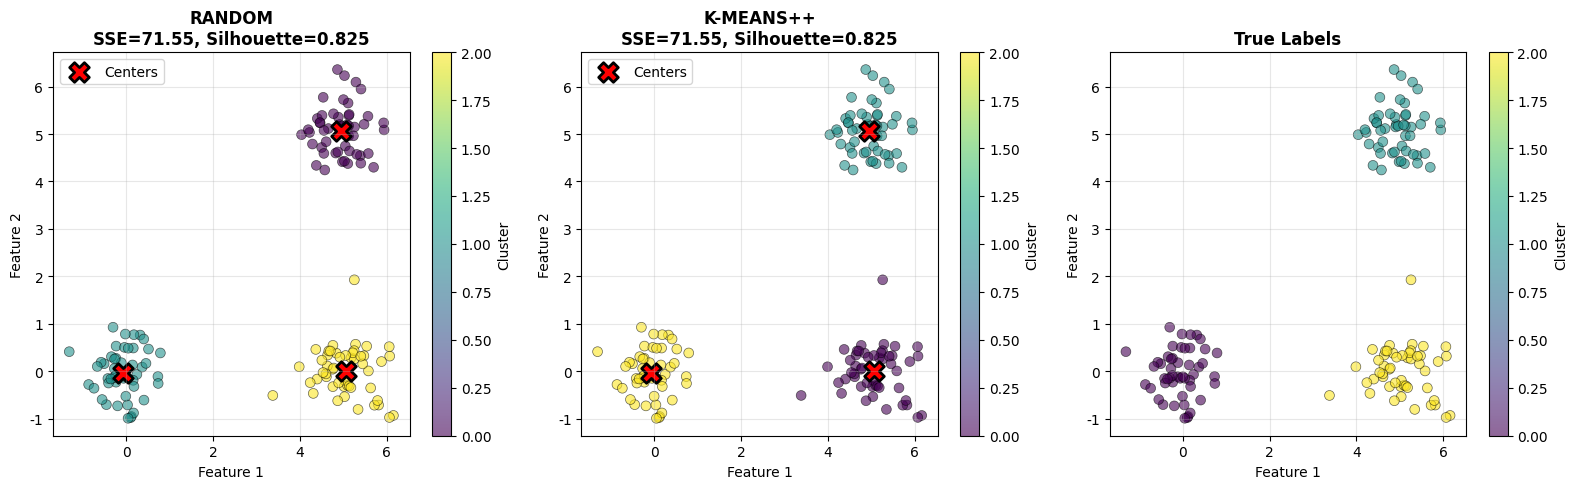

Generate this figure with matplotlib: (Note: this script raises an exception after producing the figure.)
"""
K-Means聚类算法 (K-Means Clustering)
==========================================

K-Means是一种经典的基于划分的聚类算法，通过迭代优化将数据点分配到K个簇中。
算法的目标是最小化簇内平方误差（SSE），使得每个簇内的数据点尽可能相似，
而不同簇之间的数据点尽可能不同。

算法核心思想：
1. 随机初始化K个聚类中心
2. 将每个数据点分配到最近的聚类中心
3. 重新计算每个簇的中心（均值）
4. 重复步骤2-3直到收敛（中心不再变化或变化很小）

目标函数（最小化簇内平方误差SSE）：
J = Σ(k=1 to K) Σ(x∈Ck) ||x - μk||²

本实现包括：
- 标准K-Means算法
- K-Means++初始化（改进初始中心选择）
- 轮廓系数评估
- 肘部法则可视化
- 多种初始化方法对比

[redacted]
日期：2025-11-10
"""

import numpy as np
import matplotlib.pyplot as plt
from typing import Tuple, Optional, List
import warnings

plt.rcParams['font.sans-serif'] = ['Arial Unicode MS', 'SimHei', 'DejaVu Sans']
plt.rcParams['axes.unicode_minus'] = False

class KMeans:
    """
    K-Means聚类算法实现类
    
    参数:
    -----------
    n_clusters : int, default=3
        聚类数量K
    init : str, default='k-means++'
        初始化方法，可选: 'random', 'k-means++', 'manual'
    max_iter : int, default=300
        最大迭代次数
    tol : float, default=1e-4
        收敛阈值，中心变化小于此值则停止
    random_state : int, optional
        随机种子
    """
    
    def __init__(self, n_clusters: int = 3, init: str = 'k-means++', 
                 max_iter: int = 300, tol: float = 1e-4, 
                 random_state: Optional[int] = None):
        self.n_clusters = n_clusters
        self.init = init
        self.max_iter = max_iter
        self.tol = tol
        self.random_state = random_state
        
        # 存储训练结果
        self.cluster_centers_ = None
        self.labels_ = None
        self.inertia_ = None  # 簇内平方误差SSE
        self.n_iter_ = 0  # 实际迭代次数
        self.n_samples_ = 0
        self.n_features_ = 0
        
        # 验证参数
        if init not in ['random', 'k-means++', 'manual']:
            raise ValueError(f"Unknown init method: {init}")
        
        if random_state is not None:
            np.random.seed(random_state)
    
    def _init_centers_random(self, X: np.ndarray) -> np.ndarray:
        """
        随机初始化聚类中心
        
        参数:
        -----------
        X : array-like, shape (n_samples, n_features)
            训练数据
            
        返回:
        -----------
        centers : array, shape (n_clusters, n_features)
            初始聚类中心
        """
        # 从数据集中随机选择K个点作为初始中心
        indices = np.random.choice(self.n_samples_, self.n_clusters, replace=False)
        return X[indices].copy()
    
    def _init_centers_kmeans_plus_plus(self, X: np.ndarray) -> np.ndarray:
        """
        K-Means++初始化聚类中心
        
        算法步骤：
        1. 随机选择第一个中心
        2. 对每个数据点，计算其到最近中心的距离D(x)
        3. 以概率 D(x)²/Σ D(x)² 选择下一个中心
        4. 重复步骤2-3直到选出K个中心
        
        优势：选出的初始中心彼此距离较远，提高收敛速度和结果质量
        
        参数:
        -----------
        X : array-like, shape (n_samples, n_features)
            训练数据
            
        返回:
        -----------
        centers : array, shape (n_clusters, n_features)
            初始聚类中心
        """
        centers = np.zeros((self.n_clusters, self.n_features_))
        
        # 随机选择第一个中心
        first_idx = np.random.randint(0, self.n_samples_)
        centers[0] = X[first_idx]
        
        # 选择剩余的中心
        for k in range(1, self.n_clusters):
            # 计算每个点到最近中心的距离
            distances = np.array([
                min([np.linalg.norm(x - center)**2 for center in centers[:k]])
                for x in X
            ])
            
            # 根据距离平方的概率分布选择下一个中心
            probabilities = distances / distances.sum()
            cumulative_probs = np.cumsum(probabilities)
            r = np.random.rand()
            
            for idx, prob in enumerate(cumulative_probs):
                if r < prob:
                    centers[k] = X[idx]
                    break
        
        return centers
    
    def _compute_distances(self, X: np.ndarray, centers: np.ndarray) -> np.ndarray:
        """
        计算每个样本到每个中心的距离
        
        参数:
        -----------
        X : array-like, shape (n_samples, n_features)
            数据点
        centers : array-like, shape (n_clusters, n_features)
            聚类中心
            
        返回:
        -----------
        distances : array, shape (n_samples, n_clusters)
            距离矩阵
        """
        distances = np.zeros((X.shape[0], centers.shape[0]))
        for k in range(centers.shape[0]):
            # 计算欧几里得距离
            distances[:, k] = np.linalg.norm(X - centers[k], axis=1)
        return distances
    
    def _assign_clusters(self, X: np.ndarray, centers: np.ndarray) -> np.ndarray:
        """
        将每个样本分配到最近的聚类中心
        
        参数:
        -----------
        X : array-like, shape (n_samples, n_features)
            数据点
        centers : array-like, shape (n_clusters, n_features)
            聚类中心
            
        返回:
        -----------
        labels : array, shape (n_samples,)
            每个样本的簇标签
        """
        distances = self._compute_distances(X, centers)
        return np.argmin(distances, axis=1)
    
    def _update_centers(self, X: np.ndarray, labels: np.ndarray) -> np.ndarray:
        """
        重新计算每个簇的中心（均值）
        
        参数:
        -----------
        X : array-like, shape (n_samples, n_features)
            数据点
        labels : array, shape (n_samples,)
            每个样本的簇标签
            
        返回:
        -----------
        new_centers : array, shape (n_clusters, n_features)
            更新后的聚类中心
        """
        new_centers = np.zeros((self.n_clusters, self.n_features_))
        for k in range(self.n_clusters):
            cluster_points = X[labels == k]
            if len(cluster_points) > 0:
                new_centers[k] = cluster_points.mean(axis=0)
            else:
                # 如果某个簇为空，随机选择一个点作为新中心
                warnings.warn(f"Cluster {k} is empty. Reinitializing...")
                new_centers[k] = X[np.random.randint(0, self.n_samples_)]
        return new_centers
    
    def _compute_inertia(self, X: np.ndarray, labels: np.ndarray, 
                         centers: np.ndarray) -> float:
        """
        计算簇内平方误差SSE（惯性）
        
        参数:
        -----------
        X : array-like, shape (n_samples, n_features)
            数据点
        labels : array, shape (n_samples,)
            每个样本的簇标签
        centers : array, shape (n_clusters, n_features)
            聚类中心
            
        返回:
        -----------
        inertia : float
            簇内平方误差
        """
        inertia = 0.0
        for k in range(self.n_clusters):
            cluster_points = X[labels == k]
            if len(cluster_points) > 0:
                inertia += np.sum((cluster_points - centers[k])**2)
        return inertia
    
    def fit(self, X: np.ndarray, initial_centers: Optional[np.ndarray] = None) -> 'KMeans':
        """
        训练K-Means模型
        
        参数:
        -----------
        X : array-like, shape (n_samples, n_features)
            训练数据
        initial_centers : array-like, shape (n_clusters, n_features), optional
            手动指定的初始中心（当init='manual'时使用）
            
        返回:
        -----------
        self : object
            返回自身实例
        """
        X = np.array(X)
        self.n_samples_, self.n_features_ = X.shape
        
        print(f"\n{'='*60}")
        print(f"K-Means聚类训练")
        print(f"{'='*60}")
        print(f"样本数量: {self.n_samples_}")
        print(f"特征维度: {self.n_features_}")
        print(f"聚类数量K: {self.n_clusters}")
        print(f"初始化方法: {self.init}")
        print(f"最大迭代次数: {self.max_iter}")
        print(f"{'='*60}\n")
        
        # 初始化聚类中心
        if self.init == 'random':
            centers = self._init_centers_random(X)
            print("使用随机初始化方法")
        elif self.init == 'k-means++':
            centers = self._init_centers_kmeans_plus_plus(X)
            print("使用K-Means++初始化方法")
        elif self.init == 'manual':
            if initial_centers is None:
                raise ValueError("Manual init requires initial_centers parameter")
            centers = np.array(initial_centers)
            print("使用手动指定的初始中心")
        
        # 迭代优化
        for iteration in range(self.max_iter):
            # 分配样本到最近的中心
            labels = self._assign_clusters(X, centers)
            
            # 更新中心
            new_centers = self._update_centers(X, labels)
            
            # 计算中心的变化
            center_shift = np.linalg.norm(new_centers - centers)
            
            # 计算当前惯性
            inertia = self._compute_inertia(X, labels, new_centers)
            
            if iteration % 10 == 0 or center_shift < self.tol:
                print(f"迭代 {iteration}: 中心变化={center_shift:.6f}, SSE={inertia:.4f}")
            
            # 检查收敛
            if center_shift < self.tol:
                print(f"\n收敛！迭代 {iteration} 次后中心变化小于阈值 {self.tol}")
                self.n_iter_ = iteration + 1
                break
            
            centers = new_centers
            self.n_iter_ = iteration + 1
        else:
            print(f"\n达到最大迭代次数 {self.max_iter}")
        
        # 保存结果
        self.cluster_centers_ = centers
        self.labels_ = labels
        self.inertia_ = self._compute_inertia(X, labels, centers)
        
        print(f"\n最终结果:")
        print(f"迭代次数: {self.n_iter_}")
        print(f"最终SSE: {self.inertia_:.4f}")
        print(f"{'='*60}\n")
        
        return self
    
    def predict(self, X: np.ndarray) -> np.ndarray:
        """
        预测新数据的簇标签
        
        参数:
        -----------
        X : array-like, shape (n_samples, n_features)
            新数据
            
        返回:
        -----------
        labels : array, shape (n_samples,)
            预测的簇标签
        """
        if self.cluster_centers_ is None:
            raise ValueError("Model not fitted yet. Call fit() first.")
        
        X = np.array(X)
        return self._assign_clusters(X, self.cluster_centers_)
    
    def fit_predict(self, X: np.ndarray) -> np.ndarray:
        """
        训练模型并返回聚类标签
        
        参数:
        -----------
        X : array-like, shape (n_samples, n_features)
            训练数据
            
        返回:
        -----------
        labels : array, shape (n_samples,)
            聚类标签
        """
        self.fit(X)
        return self.labels_
    
    def get_cluster_info(self) -> dict:
        """
        获取聚类信息
        
        返回:
        -----------
        info : dict
            包含簇大小、中心、SSE等信息
        """
        if self.labels_ is None:
            raise ValueError("Model not fitted yet. Call fit() first.")
        
        unique_labels = np.unique(self.labels_)
        cluster_sizes = [np.sum(self.labels_ == label) for label in unique_labels]
        
        info = {
            'n_clusters': len(unique_labels),
            'cluster_sizes': cluster_sizes,
            'cluster_centers': self.cluster_centers_,
            'inertia': self.inertia_,
            'n_iter': self.n_iter_,
        }
        
        return info


def compute_silhouette_score(X: np.ndarray, labels: np.ndarray) -> float:
    """
    计算轮廓系数（Silhouette Score）
    
    轮廓系数衡量聚类质量：
    - s(i) = (b(i) - a(i)) / max(a(i), b(i))
    - a(i): 样本i到同簇其他点的平均距离
    - b(i): 样本i到最近其他簇所有点的平均距离
    - 取值范围[-1, 1]，越接近1表示聚类越好
    
    参数:
    -----------
    X : array-like, shape (n_samples, n_features)
        数据
    labels : array, shape (n_samples,)
        聚类标签
        
    返回:
    -----------
    score : float
        平均轮廓系数
    """
    n_samples = X.shape[0]
    n_clusters = len(np.unique(labels))
    
    if n_clusters == 1 or n_clusters == n_samples:
        return 0.0
    
    silhouette_scores = np.zeros(n_samples)
    
    for i in range(n_samples):
        # 当前样本的簇
        cluster_i = labels[i]
        cluster_i_points = X[labels == cluster_i]
        
        # a(i): 同簇内其他点的平均距离
        if len(cluster_i_points) > 1:
            a_i = np.mean([np.linalg.norm(X[i] - p) for p in cluster_i_points if not np.array_equal(p, X[i])])
        else:
            a_i = 0
        
        # b(i): 到最近其他簇的平均距离
        b_i = float('inf')
        for cluster_j in range(n_clusters):
            if cluster_j != cluster_i:
                cluster_j_points = X[labels == cluster_j]
                if len(cluster_j_points) > 0:
                    avg_dist = np.mean([np.linalg.norm(X[i] - p) for p in cluster_j_points])
                    b_i = min(b_i, avg_dist)
        
        # 计算轮廓系数
        if max(a_i, b_i) > 0:
            silhouette_scores[i] = (b_i - a_i) / max(a_i, b_i)
        else:
            silhouette_scores[i] = 0
    
    return np.mean(silhouette_scores)


def demo_basic_kmeans():
    """演示基础K-Means聚类"""
    print("\n" + "="*60)
    print("示例1: 基础K-Means聚类")
    print("="*60)
    
    # 生成3个明显分离的簇
    np.random.seed(42)
    cluster1 = np.random.randn(50, 2) * 0.5 + np.array([0, 0])
    cluster2 = np.random.randn(50, 2) * 0.5 + np.array([5, 5])
    cluster3 = np.random.randn(50, 2) * 0.5 + np.array([5, 0])
    X = np.vstack([cluster1, cluster2, cluster3])
    
    print(f"\n数据集信息:")
    print(f"样本数量: {len(X)}")
    print(f"特征维度: {X.shape[1]}")
    print(f"真实簇数: 3")
    
    # 创建图形
    fig = plt.figure(figsize=(16, 5))
    
    # 测试不同的初始化方法
    init_methods = ['random', 'k-means++']
    
    for idx, method in enumerate(init_methods):
        print(f"\n{'='*60}")
        print(f"测试初始化方法: {method}")
        print(f"{'='*60}")
        
        # 训练模型
        model = KMeans(n_clusters=3, init=method, random_state=42)
        labels = model.fit_predict(X)
        
        # 获取聚类信息
        info = model.get_cluster_info()
        silhouette = compute_silhouette_score(X, labels)
        
        print(f"\n聚类结果:")
        print(f"簇大小: {info['cluster_sizes']}")
        print(f"SSE: {info['inertia']:.4f}")
        print(f"轮廓系数: {silhouette:.4f}")
        
        # 绘制结果
        ax = plt.subplot(1, 3, idx + 1)
        scatter = ax.scatter(X[:, 0], X[:, 1], c=labels, cmap='viridis',
                           s=50, alpha=0.6, edgecolors='black', linewidth=0.5)
        # 绘制聚类中心
        centers = info['cluster_centers']
        ax.scatter(centers[:, 0], centers[:, 1], c='red', marker='X',
                  s=200, edgecolors='black', linewidth=2, label='Centers')
        ax.set_title(f'{method.upper()}\nSSE={info["inertia"]:.2f}, Silhouette={silhouette:.3f}',
                    fontsize=12, fontweight='bold')
        ax.set_xlabel('Feature 1')
        ax.set_ylabel('Feature 2')
        ax.legend()
        ax.grid(True, alpha=0.3)
        plt.colorbar(scatter, ax=ax, label='Cluster')
    
    # 绘制原始数据
    ax = plt.subplot(1, 3, 3)
    true_labels = np.array([0]*50 + [1]*50 + [2]*50)
    scatter = ax.scatter(X[:, 0], X[:, 1], c=true_labels, cmap='viridis',
                        s=50, alpha=0.6, edgecolors='black', linewidth=0.5)
    ax.set_title('True Labels', fontsize=12, fontweight='bold')
    ax.set_xlabel('Feature 1')
    ax.set_ylabel('Feature 2')
    ax.grid(True, alpha=0.3)
    plt.colorbar(scatter, ax=ax, label='Cluster')
    
    plt.tight_layout()
    plt.savefig('clustering/kmeans_basic_comparison.png', dpi=150, bbox_inches='tight')
    print(f"\n图形已保存: clustering/kmeans_basic_comparison.png")
    plt.close()


def demo_elbow_method():
    """演示肘部法则选择最佳K值"""
    print("\n" + "="*60)
    print("示例2: 使用肘部法则选择最佳K值")
    print("="*60)
    
    # 生成数据
    np.random.seed(42)
    cluster1 = np.random.randn(50, 2) * 0.5 + np.array([0, 0])
    cluster2 = np.random.randn(50, 2) * 0.5 + np.array([5, 5])
    cluster3 = np.random.randn(50, 2) * 0.5 + np.array([5, 0])
    X = np.vstack([cluster1, cluster2, cluster3])
    
    # 测试不同的K值
    k_range = range(2, 11)
    sse_values = []
    silhouette_values = []
    
    print("\n测试不同K值的效果:")
    for k in k_range:
        model = KMeans(n_clusters=k, init='k-means++', random_state=42)
        labels = model.fit_predict(X)
        sse_values.append(model.inertia_)
        silhouette = compute_silhouette_score(X, labels)
        silhouette_values.append(silhouette)
        print(f"K={k}: SSE={model.inertia_:.4f}, Silhouette={silhouette:.4f}")
    
    # 绘制肘部曲线和轮廓系数
    fig, (ax1, ax2, ax3) = plt.subplots(1, 3, figsize=(18, 5))
    
    # 左图：SSE肘部曲线
    ax1.plot(k_range, sse_values, 'bo-', linewidth=2, markersize=8)
    ax1.set_xlabel('K值（聚类数量）', fontsize=12)
    ax1.set_ylabel('SSE（簇内平方误差）', fontsize=12)
    ax1.set_title('肘部法则 - SSE曲线', fontsize=14, fontweight='bold')
    ax1.grid(True, alpha=0.3)
    ax1.axvline(x=3, color='r', linestyle='--', linewidth=2, alpha=0.7, label='最佳K=3')
    ax1.legend()
    
    # 中图：轮廓系数
    ax2.plot(k_range, silhouette_values, 'go-', linewidth=2, markersize=8)
    ax2.set_xlabel('K值（聚类数量）', fontsize=12)
    ax2.set_ylabel('轮廓系数', fontsize=12)
    ax2.set_title('轮廓系数曲线', fontsize=14, fontweight='bold')
    ax2.grid(True, alpha=0.3)
    best_k = k_range[np.argmax(silhouette_values)]
    ax2.axvline(x=best_k, color='r', linestyle='--', linewidth=2, alpha=0.7, 
                label=f'最佳K={best_k}')
    ax2.legend()
    
    # 右图：最佳K的聚类结果
    model = KMeans(n_clusters=3, init='k-means++', random_state=42)
    labels = model.fit_predict(X)
    scatter = ax3.scatter(X[:, 0], X[:, 1], c=labels, cmap='viridis',
                         s=80, alpha=0.6, edgecolors='black', linewidth=1)
    centers = model.cluster_centers_
    ax3.scatter(centers[:, 0], centers[:, 1], c='red', marker='X',
               s=300, edgecolors='black', linewidth=2, label='Centers')
    ax3.set_title(f'最佳聚类结果 (K=3)\nSSE={model.inertia_:.2f}',
                 fontsize=14, fontweight='bold')
    ax3.set_xlabel('Feature 1', fontsize=12)
    ax3.set_ylabel('Feature 2', fontsize=12)
    ax3.legend()
    ax3.grid(True, alpha=0.3)
    plt.colorbar(scatter, ax=ax3, label='Cluster')
    
    plt.tight_layout()
    plt.savefig('clustering/kmeans_elbow_method.png', dpi=150, bbox_inches='tight')
    print(f"\n图形已保存: clustering/kmeans_elbow_method.png")
    plt.close()


def demo_convergence_visualization():
    """演示K-Means收敛过程"""
    print("\n" + "="*60)
    print("示例3: K-Means收敛过程可视化")
    print("="*60)
    
    # 生成简单数据
    np.random.seed(42)
    cluster1 = np.random.randn(30, 2) * 0.5 + np.array([0, 0])
    cluster2 = np.random.randn(30, 2) * 0.5 + np.array([4, 4])
    cluster3 = np.random.randn(30, 2) * 0.5 + np.array([4, 0])
    X = np.vstack([cluster1, cluster2, cluster3])
    
    # 手动执行K-Means以记录每次迭代
    model = KMeans(n_clusters=3, init='random', max_iter=20, random_state=42)
    
    # 设置样本数和特征数
    model.n_samples_, model.n_features_ = X.shape
    
    # 初始化中心
    centers = model._init_centers_random(X)
    
    # 记录迭代过程
    iterations_to_plot = [0, 1, 2, 5, 10]
    fig, axes = plt.subplots(2, 3, figsize=(18, 12))
    axes = axes.ravel()
    
    iteration = 0
    sse_history = []
    
    for step in range(20):
        # 分配簇
        labels = model._assign_clusters(X, centers)
        
        # 计算SSE
        sse = model._compute_inertia(X, labels, centers)
        sse_history.append(sse)
        
        # 绘制特定迭代
        if iteration in iterations_to_plot:
            idx = iterations_to_plot.index(iteration)
            ax = axes[idx]
            
            scatter = ax.scatter(X[:, 0], X[:, 1], c=labels, cmap='viridis',
                               s=60, alpha=0.6, edgecolors='black', linewidth=0.5)
            ax.scatter(centers[:, 0], centers[:, 1], c='red', marker='X',
                      s=300, edgecolors='black', linewidth=2)
            ax.set_title(f'迭代 {iteration}\nSSE = {sse:.2f}',
                        fontsize=12, fontweight='bold')
            ax.set_xlabel('Feature 1')
            ax.set_ylabel('Feature 2')
            ax.grid(True, alpha=0.3)
            plt.colorbar(scatter, ax=ax, label='Cluster')
        
        # 更新中心
        new_centers = model._update_centers(X, labels)
        center_shift = np.linalg.norm(new_centers - centers)
        
        if center_shift < model.tol:
            print(f"收敛于迭代 {iteration}")
            break
        
        centers = new_centers
        iteration += 1
    
    # 绘制SSE收敛曲线
    ax = axes[-1]
    ax.plot(range(len(sse_history)), sse_history, 'b-o', linewidth=2, markersize=6)
    ax.set_xlabel('迭代次数', fontsize=12)
    ax.set_ylabel('SSE', fontsize=12)
    ax.set_title('SSE收敛曲线', fontsize=12, fontweight='bold')
    ax.grid(True, alpha=0.3)
    
    plt.tight_layout()
    plt.savefig('clustering/kmeans_convergence.png', dpi=150, bbox_inches='tight')
    print(f"\n图形已保存: clustering/kmeans_convergence.png")
    plt.close()


def demo_different_k_values():
    """演示不同K值的聚类结果"""
    print("\n" + "="*60)
    print("示例4: 不同K值的聚类效果对比")
    print("="*60)
    
    # 生成数据
    np.random.seed(42)
    cluster1 = np.random.randn(50, 2) * 0.5 + np.array([0, 0])
    cluster2 = np.random.randn(50, 2) * 0.5 + np.array([5, 5])
    cluster3 = np.random.randn(50, 2) * 0.5 + np.array([5, 0])
    X = np.vstack([cluster1, cluster2, cluster3])
    
    # 测试不同K值
    k_values = [2, 3, 4, 5, 6, 8]
    fig, axes = plt.subplots(2, 3, figsize=(18, 12))
    axes = axes.ravel()
    
    for idx, k in enumerate(k_values):
        print(f"\n测试 K={k}")
        model = KMeans(n_clusters=k, init='k-means++', random_state=42)
        labels = model.fit_predict(X)
        
        silhouette = compute_silhouette_score(X, labels)
        
        ax = axes[idx]
        scatter = ax.scatter(X[:, 0], X[:, 1], c=labels, cmap='tab10',
                           s=60, alpha=0.6, edgecolors='black', linewidth=0.5)
        centers = model.cluster_centers_
        ax.scatter(centers[:, 0], centers[:, 1], c='red', marker='X',
                  s=200, edgecolors='black', linewidth=2)
        ax.set_title(f'K={k}\nSSE={model.inertia_:.2f}, Silhouette={silhouette:.3f}',
                    fontsize=12, fontweight='bold')
        ax.set_xlabel('Feature 1')
        ax.set_ylabel('Feature 2')
        ax.grid(True, alpha=0.3)
        plt.colorbar(scatter, ax=ax, label='Cluster')
    
    plt.tight_layout()
    plt.savefig('clustering/kmeans_different_k.png', dpi=150, bbox_inches='tight')
    print(f"\n图形已保存: clustering/kmeans_different_k.png")
    plt.close()


if __name__ == "__main__":
    print("\n" + "="*60)
    print("K-Means聚类算法 (K-Means Clustering)")
    print("="*60)
    
    # 运行所有演示
    demo_basic_kmeans()
    demo_elbow_method()
    demo_convergence_visualization()
    demo_different_k_values()
    
    print("\n" + "="*60)
    print("所有演示完成！")
    print("="*60)
